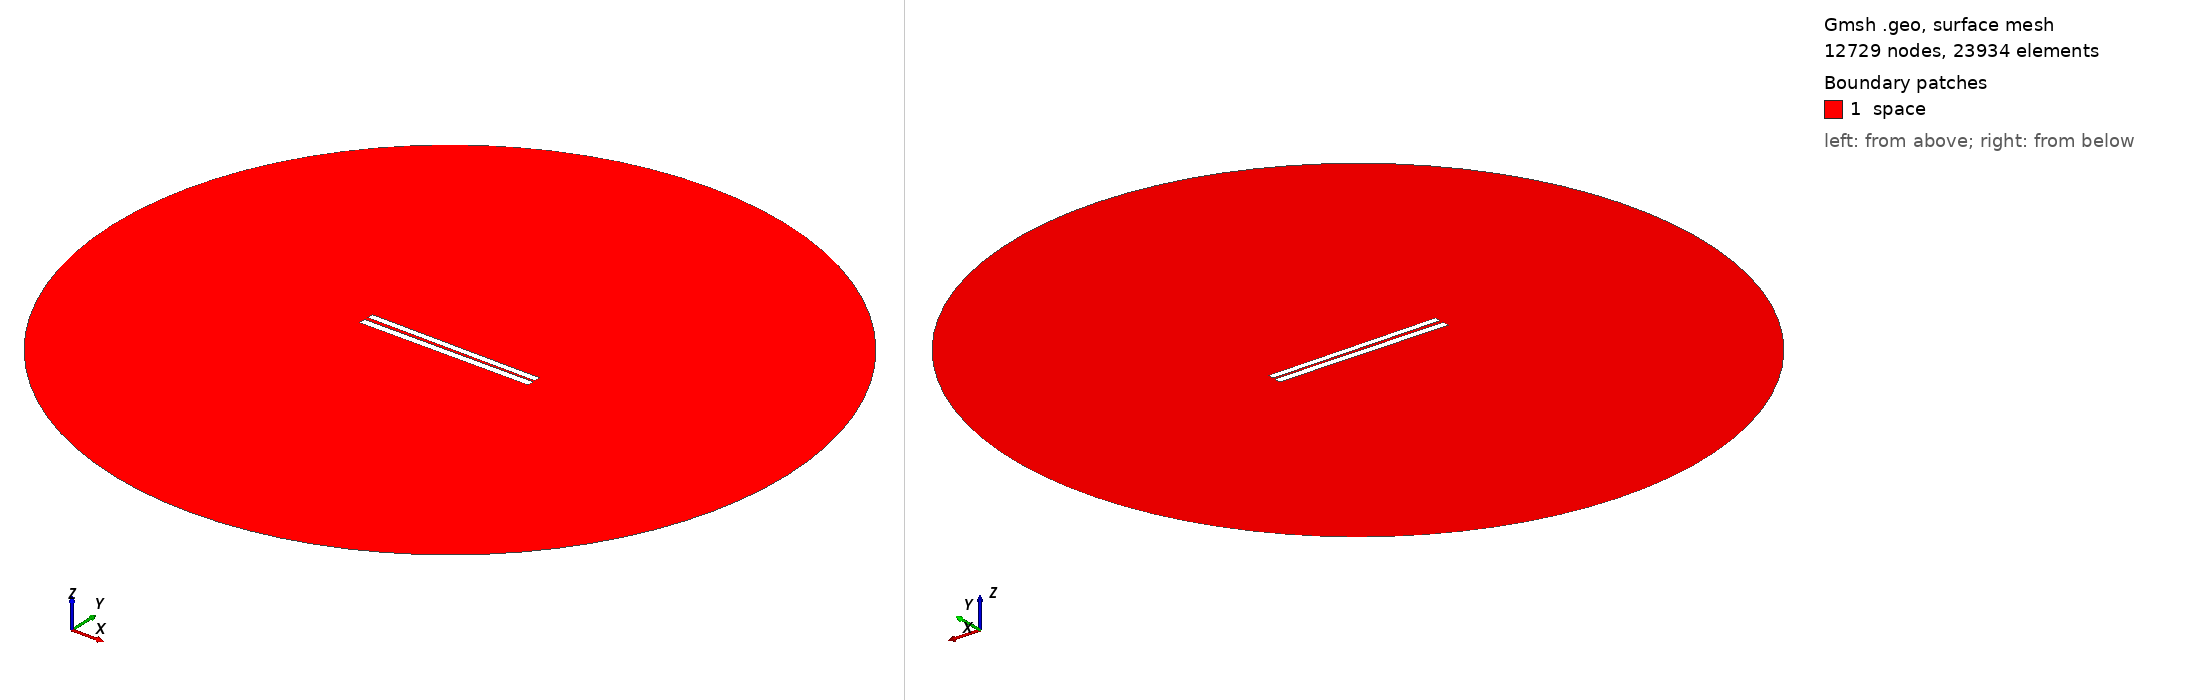

Gmsh geometry script, surface-meshed: 12729 nodes, 23934 surface elements. Boundary patches (legend numbers): 1 space. Left view from above one corner, right view from below the opposite corner. Legend entries are the model's physical surfaces. The drawing asked Gmsh for element sizes between 1% and 20% of the model's largest extent; the script's own settings can give other sizes.

=== 118.geo (drawn) ===
// Set the geometry kernel
SetFactory("OpenCASCADE");

//---------------------------------------
// Rectangles
//---------------------------------------

// Rectangle 1 (top)
Point(1) = {-49.84444444444444, 0.9611111111111111, 0, 1.0};
Point(2) = {49.84444444444444, 0.9611111111111111, 0, 1.0};
Point(3) = {49.84444444444444, 4.6499999999999995, 0, 1.0};
Point(4) = {-49.84444444444444, 4.6499999999999995, 0, 1.0};

Line(1) = {1, 2};
Line(2) = {2, 3};
Line(3) = {3, 4};
Line(4) = {4, 1};

Line Loop(1) = {1, 2, 3, 4};
Plane Surface(1) = {1};

Rotate { {0, 0, 1}, {0,  0.8055555555555556,  0}, -0.01 } {
  Surface{1};
}

// Rectangle 2 (bottom)
Point(5) = {-50,-0.8055555555555556, 0, 1.0};
Point(6) = { 50,-0.8055555555555556, 0, 1.0};
Point(7) = { 50,-4.805555555555555, 0, 1.0};
Point(8) = {-50,-4.805555555555555, 0, 1.0};

Line(5) = {5, 6};
Line(6) = {6, 7};
Line(7) = {7, 8};
Line(8) = {8, 5};

Line Loop(2) = {5, 6, 7, 8};
Plane Surface(2) = {2}; 


//---------------------------------------
// Circle
//---------------------------------------

// Define points
Point(9) = {0, 0, 0};        // Center
Point(10) = {200, 0, 0};     // Start point
Point(11) = {0, 200, 0};     // 90 degrees
Point(12) = {-200, 0, 0};    // 180 degrees
Point(13) = {0, -200, 0};    // 270 degrees

// Define circle arcs (each needs start, center, end)
Circle(9) = {10, 9, 11};
Circle(10) = {11, 9, 12};
Circle(11) = {12, 9, 13};
Circle(12) = {13, 9, 10};

// Define curve loop and surface if needed
Curve Loop(3) = {9, 10, 11, 12};
Surface(3) = {3};

// Subtract Rectangles from Circle
BooleanDifference{ Surface{3}; Delete; }{ Surface{1}; Surface{2}; Delete; }

//---------------------------------------
// Transfinite Lines and Surface
//---------------------------------------
r = 7;
Transfinite Line {1, 3} = 50*r Using Progression 1;
Transfinite Line {2, 4} = 2*r Using Progression 1;
Transfinite Line {5, 7} = 50*r Using Progression 1;
Transfinite Line {6, 8} = 2*r Using Progression 1;
Transfinite Line {9, 10, 11, 12} = 20 Using Progression 1;

//---------------------------------------
// Define Physical Groups
//---------------------------------------                

//--- Physical Curves
// Physical groups for boundaries
Physical Line("force_segment", 10) = {1};
Physical Line("upper_plate", 11) = {2, 3, 4};
Physical Line("lower_plate", 12) = {5, 6, 7, 8};
Physical Line("boundary", 20) = {9, 10, 11, 12};

//--- Physical Surfaces
Physical Surface("space", 30) = {3};

//---------------------------------------
// 6. Generate the Mesh
//---------------------------------------
Mesh 2;  // 2D mesh generation
